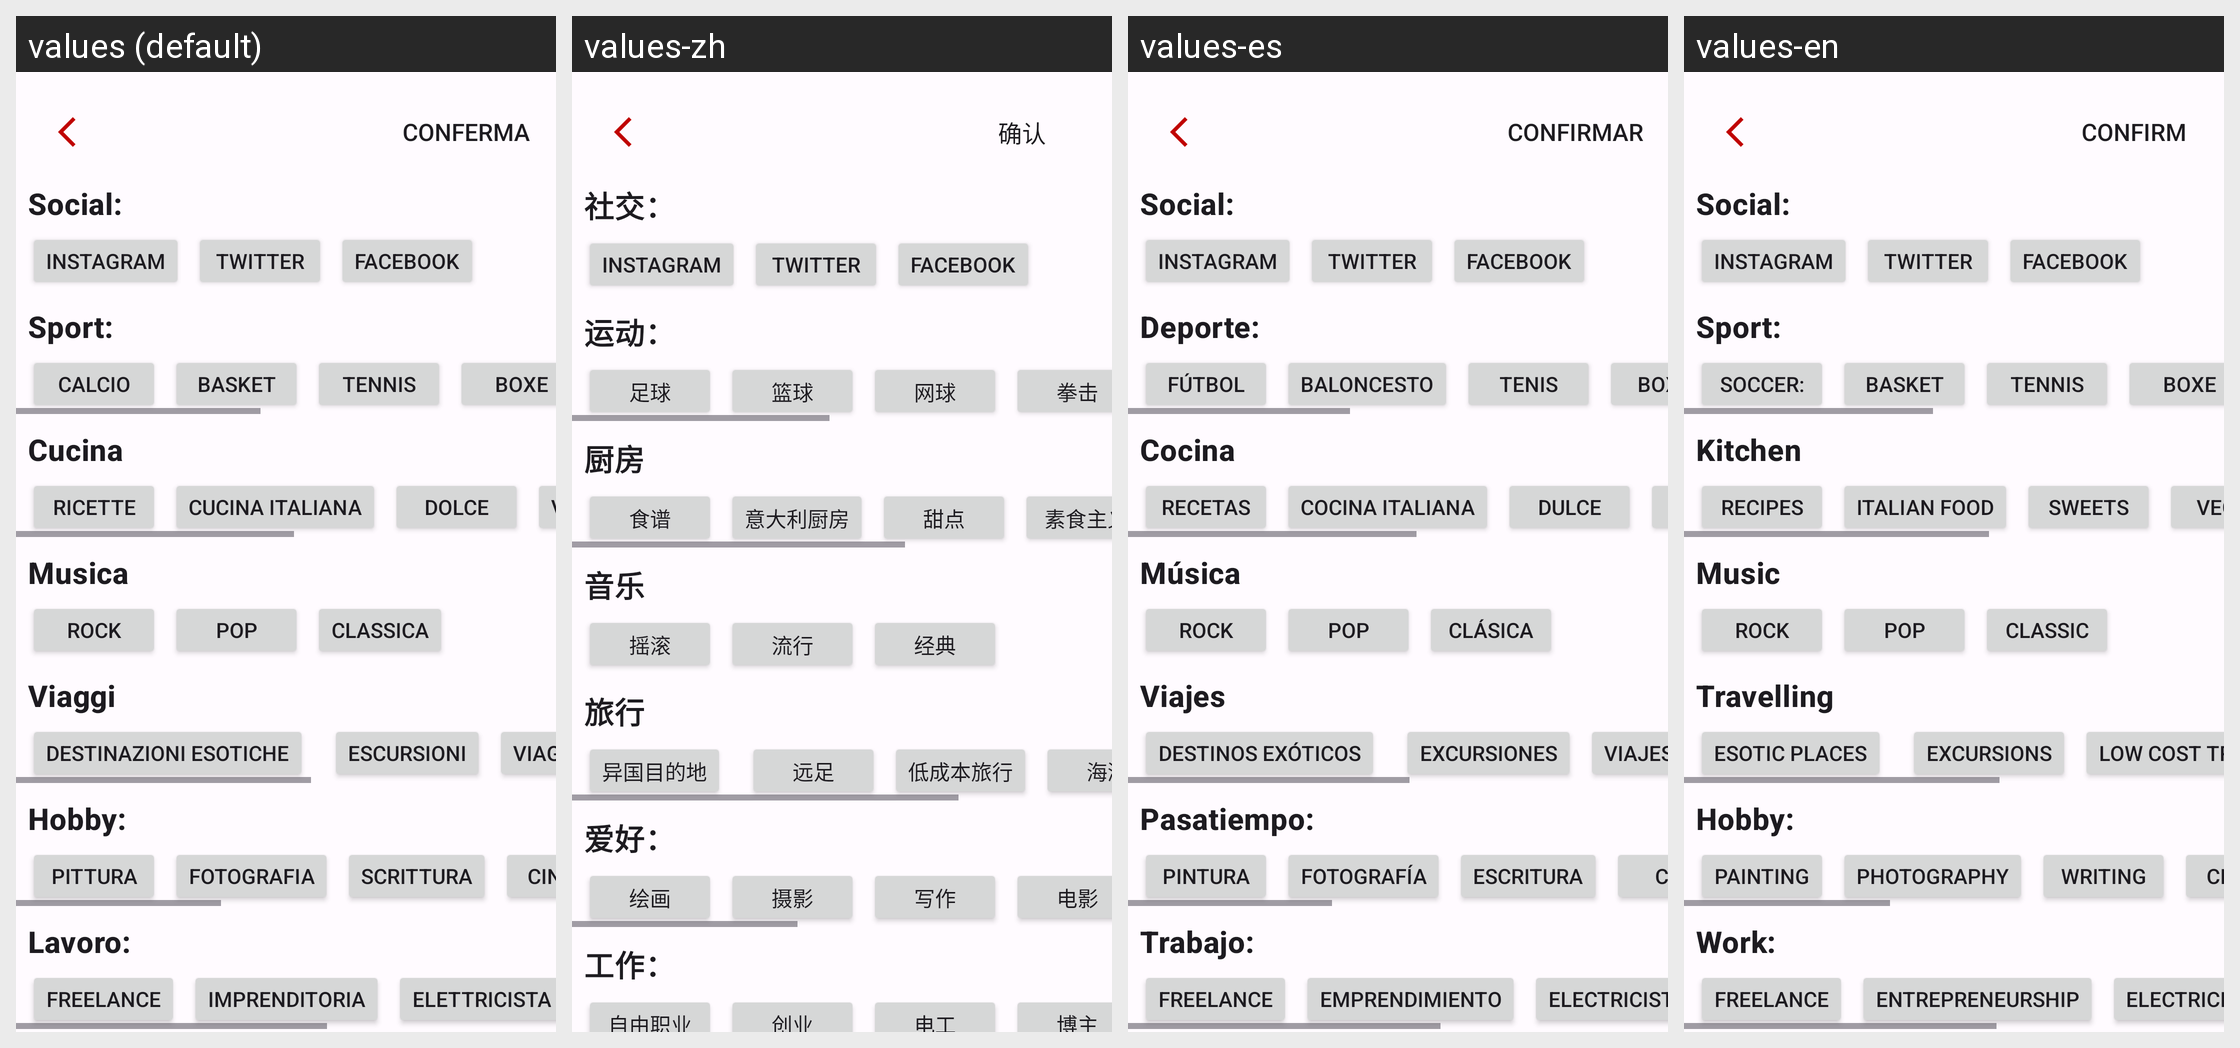

For this localized Android screen grid, give each drawn string resource with its value in every locale shown.
Android screen res/layout/fragment_edit_preferences.xml rendered under 4 locales, left to right: values (default), values-zh, values-es, values-en. Device: Nexus 5 (rendered at 1080×1920; each locale shown at half size, 540×960, under a caption strip naming it); theme AppTheme.
Strings drawn on this screen, with the default value and each locale's value (text and hints the layout hard-codes, and strings that could not be matched under every locale, appear in the picture but are not listed):

conferma
  values: Conferma
  values-zh: 确认
  values-es: Confirmar
  values-en: Confirm

social
  values: Social:
  values-zh: 社交：
  values-es: Social:
  values-en: Social:

instagram
  values: Instagram
  values-zh: Instagram
  values-es: Instagram
  values-en: Instagram

twitter
  values: Twitter
  values-zh: Twitter
  values-es: Twitter
  values-en: Twitter

facebook
  values: Facebook
  values-zh: Facebook
  values-es: Facebook
  values-en: Facebook

sport
  values: Sport:
  values-zh: 运动：
  values-es: Deporte:
  values-en: Sport:

calcio
  values: Calcio
  values-zh: 足球
  values-es: Fútbol
  values-en: Soccer:

basket
  values: Basket
  values-zh: 篮球
  values-es: Baloncesto
  values-en: Basket

tennis
  values: Tennis
  values-zh: 网球
  values-es: Tenis
  values-en: Tennis

boxe
  values: Boxe
  values-zh: 拳击
  values-es: Boxeo
  values-en: Boxe

cucina
  values: Cucina
  values-zh: 厨房
  values-es: Cocina
  values-en: Kitchen

ricette
  values: Ricette
  values-zh: 食谱
  values-es: Recetas
  values-en: Recipes

cucina_italiana
  values: Cucina italiana
  values-zh: 意大利厨房
  values-es: Cocina italiana
  values-en: Italian food

dolce
  values: Dolce
  values-zh: 甜点
  values-es: Dulce
  values-en: Sweets

musica
  values: Musica
  values-zh: 音乐
  values-es: Música
  values-en: Music

rock
  values: Rock
  values-zh: 摇滚
  values-es: Rock
  values-en: Rock

pop
  values: Pop
  values-zh: 流行
  values-es: Pop
  values-en: Pop

classica
  values: Classica
  values-zh: 经典
  values-es: Clásica
  values-en: Classic

viaggi
  values: Viaggi
  values-zh: 旅行
  values-es: Viajes
  values-en: Travelling

destinazioni_esotiche
  values: Destinazioni esotiche
  values-zh: 异国目的地
  values-es: Destinos exóticos
  values-en: Esotic places

escursioni
  values: Escursioni
  values-zh: 远足
  values-es: Excursiones
  values-en: Excursions

viaggi_low_cost
  values: Viaggi low-cost
  values-zh: 低成本旅行
  values-es: Viajes económicos
  values-en: Low cost travels

hobby
  values: Hobby:
  values-zh: 爱好：
  values-es: Pasatiempo:
  values-en: Hobby:

pittura
  values: Pittura
  values-zh: 绘画
  values-es: Pintura
  values-en: Painting

fotografia
  values: Fotografia
  values-zh: 摄影
  values-es: Fotografía
  values-en: Photography

scrittura
  values: Scrittura
  values-zh: 写作
  values-es: Escritura
  values-en: Writing

cinema
  values: Cinema
  values-zh: 电影
  values-es: Cine
  values-en: Cinema

lavoro
  values: Lavoro:
  values-zh: 工作：
  values-es: Trabajo:
  values-en: Work:

freelance
  values: Freelance
  values-zh: 自由职业
  values-es: Freelance
  values-en: Freelance

imprenditoria
  values: Imprenditoria
  values-zh: 创业
  values-es: Emprendimiento
  values-en: Entrepreneurship

elettricista
  values: Elettricista
  values-zh: 电工
  values-es: Electricista
  values-en: Electrician
